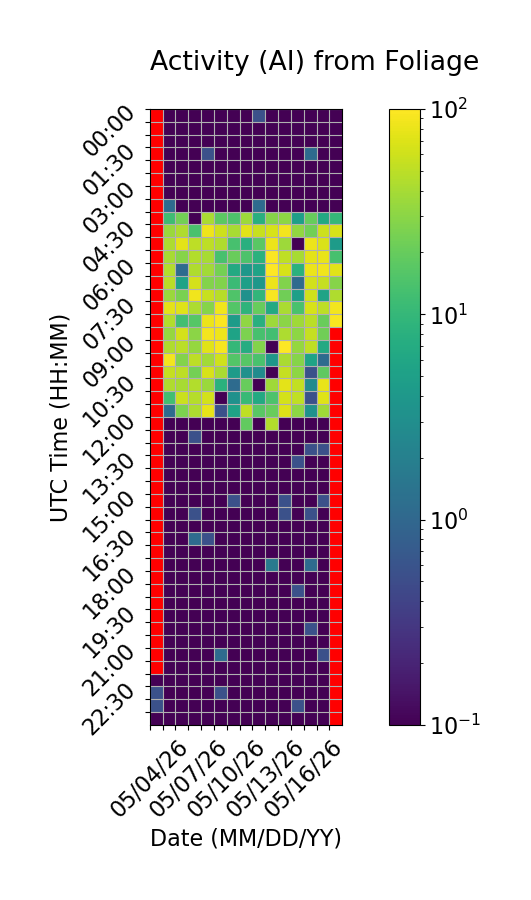

The table this chart was drawn from, first rows:
Time (UTC), 05/04/26, 05/05/26, 05/06/26, 05/07/26, 05/08/26, 05/09/26, 05/10/26, 05/11/26, 05/12/26, 05/13/26, 05/14/26, 05/15/26, 05/16/26, 05/17/26, 05/18/26
00:00, , 0.0, 0.0, 0.0, 0.0, 0.0, 0.0, 0.0, 0.5556, 0.0, 0.0, 0.0, 0.0, 0.0, 0.0
00:30, , 0.0, 0.0, 0.0, 0.0, 0.0, 0.0, 0.0, 0.0, 0.0, 0.0, 0.0, 0.0, 0.0, 0.0
01:00, , 0.0, 0.0, 0.0, 0.0, 0.0, 0.0, 0.0, 0.0, 0.0, 0.0, 0.0, 0.0, 0.0, 0.0
01:30, , 0.0, 0.0, 0.0, 0.5556, 0.0, 0.0, 0.0, 0.0, 0.0, 0.0, 0.0, 1.111, 0.0, 0.0
02:00, , 0.0, 0.0, 0.0, 0.0, 0.0, 0.0, 0.0, 0.0, 0.0, 0.0, 0.0, 0.0, 0.0, 0.0
02:30, , 0.0, 0.0, 0.0, 0.0, 0.0, 0.0, 0.0, 0.0, 0.0, 0.0, 0.0, 0.0, 0.0, 0.0
03:00, , 0.0, 0.0, 0.0, 0.0, 0.0, 0.0, 0.0, 0.0, 0.0, 0.0, 0.0, 0.0, 0.0, 0.0
03:30, , 1.111, 0.0, 0.0, 0.0, 0.0, 0.0, 0.0, 1.111, 0.0, 0.0, 0.0, 0.0, 0.0, 0.0
04:00, , 11.67, 22.78, 0.0, 41.11, 17.78, 14.44, 36.67, 7.778, 28.33, 30.56, 5.0, 20.0, 6.667, 10.0
04:30, , 35.56, 44.44, 13.89, 83.89, 58.33, 40.56, 72.78, 56.67, 66.67, 88.89, 32.22, 22.78, 58.89, 66.67
05:00, , 42.22, 75.0, 50.56, 50.56, 43.89, 13.33, 7.778, 17.22, 81.67, 36.11, 0.0, 81.67, 68.33, 4.444
05:30, , 40.56, 28.33, 45.0, 40.0, 13.33, 20.56, 14.44, 8.333, 95.56, 51.11, 40.56, 75.56, 79.44, 13.33
06:00, , 45.56, 1.111, 44.44, 38.89, 23.33, 6.667, 3.889, 5.556, 99.44, 66.67, 8.333, 81.11, 86.67, 73.89
06:30, , 48.89, 5.556, 63.33, 27.78, 26.67, 11.11, 5.0, 3.889, 81.67, 27.22, 1.111, 61.67, 55.0, 28.33
07:00, , 35.56, 25.0, 86.11, 56.11, 47.22, 15.0, 3.333, 9.444, 93.89, 22.22, 5.0, 60.56, 5.556, 44.44
07:30, , 75.0, 72.22, 42.22, 28.89, 87.22, 15.56, 8.889, 20.0, 6.667, 41.67, 13.89, 66.67, 50.0, 88.89
08:00, , 45.56, 12.22, 16.11, 81.67, 96.67, 4.444, 31.67, 7.778, 36.11, 30.0, 37.22, 48.33, 20.56, 93.33
08:30, , 33.89, 63.33, 30.0, 87.78, 85, 5.556, 25.56, 13.33, 12.22, 42.22, 30.56, 53.89, 22.22, 
09:00, , 43.89, 49.44, 33.33, 73.89, 91.67, 10.0, 7.222, 27.78, 0.0, 97.78, 33.89, 51.11, 6.667, 
09:30, , 88.89, 27.78, 50.56, 38.33, 60.56, 15.56, 16.67, 13.89, 3.889, 41.11, 28.89, 5.556, 1.111, 
10:00, , 53.89, 50.0, 23.33, 65.56, 41.11, 4.444, 3.333, 2.778, 0.0, 53.89, 30.56, 0.5556, 18.33, 
10:30, , 44.44, 40.0, 45.0, 35.56, 8.333, 1.111, 20.0, 0.0, 37.22, 76.11, 53.33, 2.778, 79.44, 
11:00, , 12.22, 57.22, 46.67, 61.67, 0.0, 3.333, 10.56, 6.667, 14.44, 63.89, 51.67, 0.5556, 72.22, 
11:30, , 1.111, 25.56, 42.78, 78.33, 0.5556, 5.556, 51.67, 17.22, 20.56, 70.0, 31.11, 3.333, 37.22, 
12:00, , 0.0, 0.0, 0.0, 0.0, 0.0, 0.0, 18.89, 0.0, 45.56, 0.0, 0.0, 0.0, 0.0, 
12:30, , 0.0, 0.0, 0.5556, 0.0, 0.0, 0.0, 0.0, 0.0, 0.0, 0.0, 0.0, 0.0, 0.0, 
13:00, , 0.0, 0.0, 0.0, 0.0, 0.0, 0.0, 0.0, 0.0, 0.0, 0.0, 0.0, 0.5556, 0.5556, 
13:30, , 0.0, 0.0, 0.0, 0.0, 0.0, 0.0, 0.0, 0.0, 0.0, 0.0, 0.5556, 0.0, 0.0, 
14:00, , 0.0, 0.0, 0.0, 0.0, 0.0, 0.0, 0.0, 0.0, 0.0, 0.0, 0.0, 0.0, 0.0, 
14:30, , 0.0, 0.0, 0.0, 0.0, 0.0, 0.0, 0.0, 0.0, 0.0, 0.0, 0.0, 0.0, 0.0, 
15:00, , 0.0, 0.0, 0.0, 0.0, 0.0, 0.5556, 0.0, 0.0, 0.0, 0.5556, 0.0, 0.0, 0.5556, 
15:30, , 0.0, 0.0, 0.5556, 0.0, 0.0, 0.0, 0.0, 0.0, 0.0, 0.5556, 0.0, 0.5556, 0.0, 
16:00, , 0.0, 0.0, 0.0, 0.0, 0.0, 0.0, 0.0, 0.0, 0.0, 0.0, 0.0, 0.0, 0.0, 
16:30, , 0.0, 0.0, 1.111, 0.5556, 0.0, 0.0, 0.0, 0.0, 0.0, 0.0, 0.0, 0.0, 0.0, 
17:00, , 0.0, 0.0, 0.0, 0.0, 0.0, 0.0, 0.0, 0.0, 0.0, 0.0, 0.0, 0.0, 0.0, 
17:30, , 0.0, 0.0, 0.0, 0.0, 0.0, 0.0, 0.0, 0.0, 1.667, 0.0, 0.0, 1.111, 0.0, 
18:00, , 0.0, 0.0, 0.0, 0.0, 0.0, 0.0, 0.0, 0.0, 0.0, 0.0, 0.0, 0.0, 0.0, 
18:30, , 0.0, 0.0, 0.0, 0.0, 0.0, 0.0, 0.0, 0.0, 0.0, 0.0, 0.5556, 0.0, 0.0, 
19:00, , 0.0, 0.0, 0.0, 0.0, 0.0, 0.0, 0.0, 0.0, 0.0, 0.0, 0.0, 0.0, 0.0, 
19:30, , 0.0, 0.0, 0.0, 0.0, 0.0, 0.0, 0.0, 0.0, 0.0, 0.0, 0.0, 0.0, 0.0, 
20:00, , 0.0, 0.0, 0.0, 0.0, 0.0, 0.0, 0.0, 0.0, 0.0, 0.0, 0.0, 0.5556, 0.0, 
20:30, , 0.0, 0.0, 0.0, 0.0, 0.0, 0.0, 0.0, 0.0, 0.0, 0.0, 0.0, 0.0, 0.0, 
21:00, , 0.0, 0.0, 0.0, 0.0, 1.111, 0.0, 0.0, 0.0, 0.0, 0.0, 0.0, 0.0, 0.5556, 
21:30, , 0.0, 0.0, 0.0, 0.0, 0.0, 0.0, 0.0, 0.0, 0.0, 0.0, 0.0, 0.0, 0.0, 
22:00, 0.0, 0.0, 0.0, 0.0, 0.0, 0.0, 0.0, 0.0, 0.0, 0.0, 0.0, 0.0, 0.0, 0.0, 
22:30, 0.5556, 0.0, 0.0, 0.0, 0.0, 0.5556, 0.0, 0.0, 0.0, 0.0, 0.0, 0.0, 0.0, 0.0, 
23:00, 0.5556, 0.0, 0.0, 0.0, 0.0, 0.0, 0.0, 0.0, 0.0, 0.0, 0.0, 0.5556, 0.0, 0.0, 
23:30, 0.0, 0.0, 0.0, 0.0, 0.0, 0.0, 0.0, 0.0, 0.0, 0.0, 0.0, 0.0, 0.0, 0.0, 
